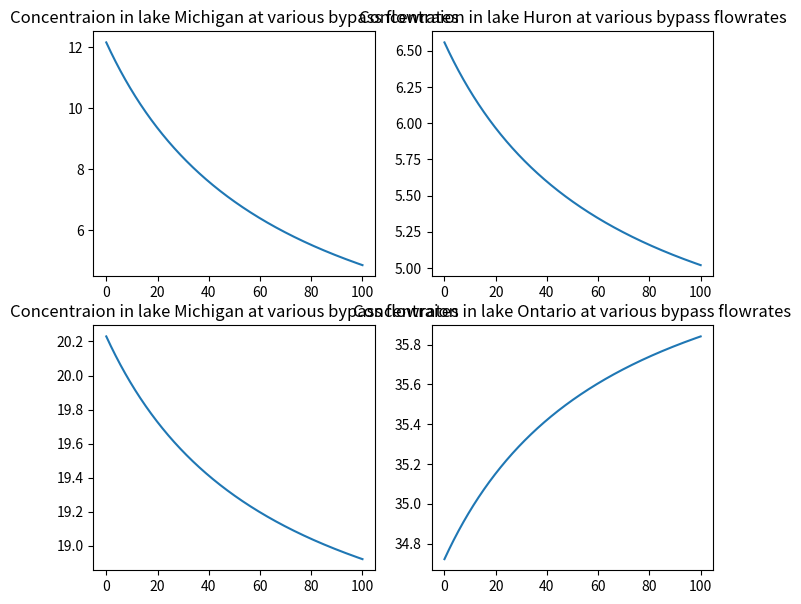

Reproduce this figure in Python.
#Libraries
import numpy as np
import matplotlib.pyplot as plt

#task 2 matrix
#Define the values of the Q's (given in km^-3 / yr)
Q_SH = 72
Q_MH = 38
Q_HE = 160
Q_EO = 185
Q_OO = 215

#Define values for the different PCB source S_in's (given in kg/yr)

S_in   = 180
S_in_M = 810
S_in_H = 630
S_in_E = 2750
S_in_O = 3820

#Volumes (km^3)

V_S = 12000
V_M = 4900
V_H = 3500
V_E = 480
V_O = 1640

#Defining k1
k1 = 0.00584


#New for task 4, we need to define a new QMO
Q_MO_inputs = np.linspace(0,100, 1000)

#Empty lists to store the values
conc_lake_michigan_values = []
conc_lake_huron_values = []
conc_lake_erie_values = []
conc_lake_ontario_values = []



#Lake Superior is not included because its independent of the lake Michigan
for Q_MO in Q_MO_inputs: # Calculate the concentraions in the lakes at various bypass flowrates
    M = np.array([[Q_SH + k1*V_S,0,0,0,0], [0,Q_MH + k1*V_M + Q_MO,0,0,0], [-Q_SH, -Q_MH, Q_HE + k1*V_H, 0, 0], [0,0,-Q_HE, Q_EO + k1*V_E, 0], [0,-Q_MO,0,-Q_EO,Q_OO + k1*V_E]])
    sol_vec = np.array([S_in, S_in_M, S_in_H,S_in_E, S_in_O])
    conc_lake_michigan, conc_lake_huron, conc_lake_erie, conc_lake_ontario = np.linalg.solve(M,sol_vec)[1], np.linalg.solve(M,sol_vec)[2], np.linalg.solve(M,sol_vec)[3],np.linalg.solve(M, sol_vec)[4] #Yes its slower to calculate it 4 times but since it the matrix is so small it doesn't matter too much
    conc_lake_michigan_values.append(conc_lake_michigan)
    conc_lake_huron_values.append(conc_lake_huron)
    conc_lake_erie_values.append(conc_lake_erie)
    conc_lake_ontario_values.append(conc_lake_ontario)



#Making figures
fig = plt.figure(figsize=(8,7))
ax1 = plt.subplot(2, 2, 1)
ax1.plot(Q_MO_inputs, conc_lake_michigan_values)
ax1.set_title("Concentraion in lake Michigan at various bypass flowrates")

ax2 = plt.subplot(2,2,2)
ax2.plot(Q_MO_inputs, conc_lake_huron_values)
ax2.set_title("Concentraion in lake Huron at various bypass flowrates")

ax3 = plt.subplot(2,2,3)
ax3.plot(Q_MO_inputs, conc_lake_erie_values)
ax3.set_title("Concentraion in lake Michigan at various bypass flowrates")


ax4 = plt.subplot(2,2,4)
ax4.plot(Q_MO_inputs, conc_lake_ontario_values)
ax4.set_title("Concentraion in lake Ontario at various bypass flowrates")


plt.show()

print(np.linalg.solve(M,sol_vec))